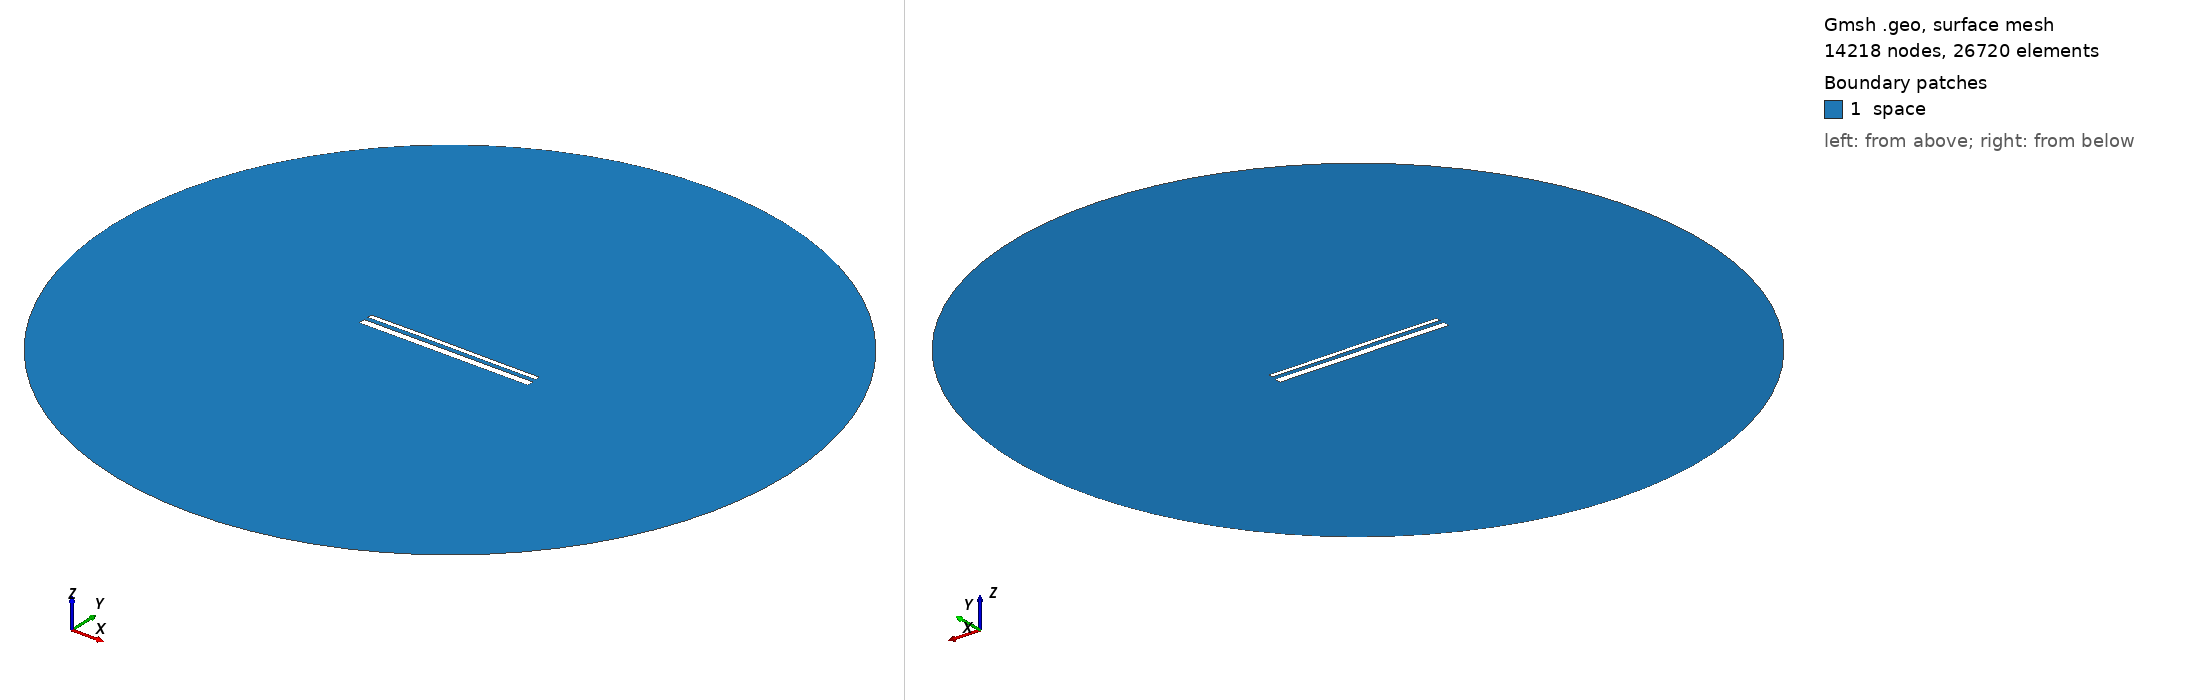

Gmsh geometry script, surface-meshed: 14218 nodes, 26720 surface elements. Boundary patches (legend numbers): 1 space. Left view from above one corner, right view from below the opposite corner. Legend entries are the model's physical surfaces. The drawing asked Gmsh for element sizes between 1% and 20% of the model's largest extent; the script's own settings can give other sizes.

=== 14718.geo (drawn) ===
//---------------------------------------
// Geometry kernel
//---------------------------------------

SetFactory("OpenCASCADE");



//---------------------------------------
// Parameters of the geometry
//---------------------------------------

// Overetch of the upper plate
overetch = 0.5;

// Distance between the plates
distance = 2.25;

// Discretization over the x axis (for the deformation)
nx = 50; 

// Length of the plate
L = 100 - overetch; 

// Number of modes
n = 4; 

// 1st mode coefficient
coeff(1) = 0.0;
beta(1) = 0.596864 * 3.1415926535 / L;

// 2nd mode coefficient
coeff(2) = 0.07499999999999998;
beta(2) = 1.49418 * 3.1415926535 / L;

// 3rd mode coefficient
coeff(3) = 0.07499999999999998;
beta(3) = 2.50025 * 3.1415926535 / L;

// 4th mode coefficient
coeff(4) = 0.0;
beta(4) = 3.49999 * 3.1415926535 / L;



//---------------------------------------
// Upper plate (deformed rectangle)
//---------------------------------------

// Coordiantes of the upper plate
xmin = -50;
xmax = 50 - overetch;

// Height of the upper plate
yheight = 4 - 2 * overetch;

// Indexes of the points
UpperID[] = {};
LowerID[] = {};
LeftID[] = {};
RightID[] = {};

// Point index
p = 1;

// Horizontal edges
For i In {1:nx}
    x = xmin + (i-1)*(xmax - xmin)/(nx-1);

    y_bottom = distance / 2 + overetch;
    For j In {1:n}
        C = (Cosh(beta(j)*L) + Cos(beta(j)*L)) / (Sinh(beta(j)*L) + Sin(beta(j)*L));
        y_bottom  = y_bottom + coeff(j) * (Cosh(beta(j)*(x+50)) - Cos(beta(j)*(x+50)) - C * (Sinh(beta(j)*(x+50)) - Sin(beta(j)*(x+50))));
    EndFor

    y_top = y_bottom + yheight;

    Point(p) = {x, y_top, 0, 1.0};
    UpperID[i] = p;
    p = p + 1;

    Point(p) = {x, y_bottom, 0, 1.0};
    LowerID[i] = p;
    p = p + 1;
EndFor

// Create point lists
UpperPts[] = {}; LowerPts[] = {};
For i In {1:nx}
  UpperPts[] += {UpperID[i]};
  LowerPts[] += {LowerID[i]};
EndFor

// Build splines
Spline(1) = {UpperPts[]};
Spline(2) = {LowerPts[]};
Line(3) = {LowerPts[nx-1], UpperPts[nx-1]};
Line(4) = {LowerPts[0], UpperPts[0]};

// Build the plane surface
Curve Loop(1) = {2, 3, -1, -4};
Plane Surface(1) = {1};



//---------------------------------------
// Lower plate (rectangle)
//---------------------------------------

// Vertices
Point(1001) = {-50, -1, 0, 1.0};
Point(1002) = { 50, -1, 0, 1.0};
Point(1003) = { 50,  -5, 0, 1.0};
Point(1004) = {-50,  -5, 0, 1.0};

// Edges
Line(5) = {1001, 1002};
Line(6) = {1002, 1003};
Line(7) = {1003, 1004};
Line(8) = {1004, 1001};

// Plane surface
Line Loop(2) = {5, 6, 7, 8};
Plane Surface(2) = {2}; 



//---------------------------------------
// Outer (fictious) boundary
//---------------------------------------

// Points
Point(1005) = {0, 0, 0};       // Center
Point(1006) = {200, 0, 0};     // Start point
Point(1007) = {0, 200, 0};     // 90 degrees
Point(1008) = {-200, 0, 0};    // 180 degrees
Point(1009) = {0, -200, 0};    // 270 degrees

// Circle arcs (each needs start, center, end)
Circle(9) = {1006, 1005, 1007};
Circle(10) = {1007, 1005, 1008};
Circle(11) = {1008, 1005, 1009};
Circle(12) = {1009, 1005, 1006};

// Plane surface for the entire domain
Curve Loop(3) = {9, 10, 11, 12};
Surface(3) = {3};

// Subtract the plates from the whole domain to obtain the actual domain where we want to solve the equations
BooleanDifference{ Surface{3}; Delete; }{ Surface{1}; Surface{2}; Delete; }




//---------------------------------------
// Transfinite Lines/Curves
//---------------------------------------

// Set the number of points on the boundaries
r = 7;

// Plates
Transfinite Curve {1, 2} = 50*r Using Progression 1;
Transfinite Curve {3, 4} = 2*r Using Progression 1;
Transfinite Line {5, 7} = 50*r Using Progression 1;
Transfinite Line {6, 8} = 2*r Using Progression 1;

// Outer boundary
Transfinite Line {9, 10, 11, 12} = 20 Using Progression 1;



//---------------------------------------
// Physical groups
//---------------------------------------                

// Physical curves (boundaries)
Physical Line("force_segment", 10) = {2};
Physical Line("upper_plate", 11) = {1, 3, 4};
Physical Line("lower_plate", 12) = {5, 6, 7, 8};
Physical Line("boundary", 20) = {9, 10, 11, 12};

// Physical Surfaces
Physical Surface("space", 30) = {3};



//---------------------------------------
// 6. Generate the Mesh
//---------------------------------------

// 2D mesh generation
Mesh 2;
